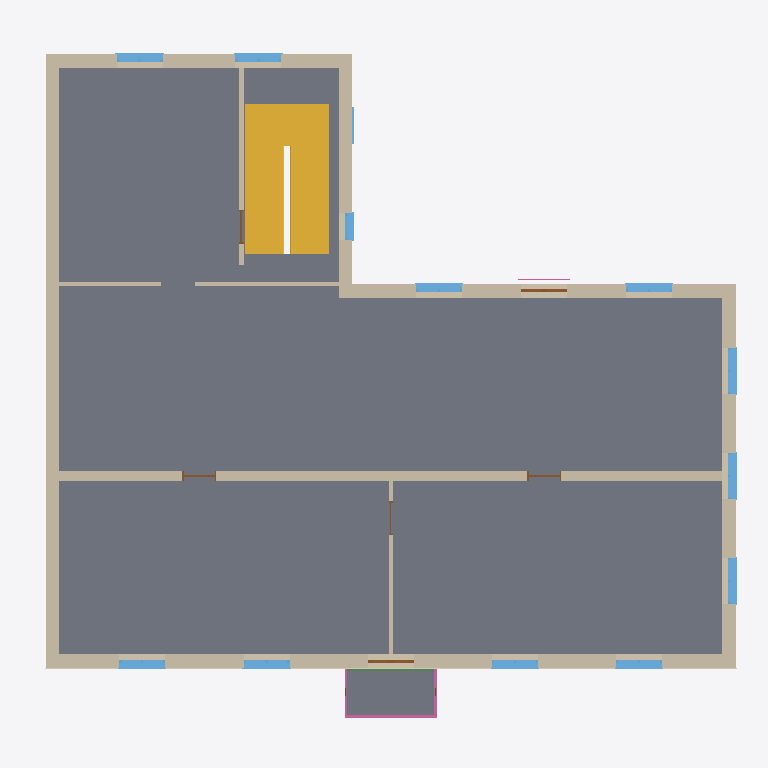
Plan cut of the same IFC building model at storey '2. sal' (level 6.10 m, cut at 7.50 m), seen from above with north up, elements coloured by IFC class: 13 windows (light blue), 11 walls (beige), 6 doors (brown), 2 slabs (grey), 2 railings (pink), 1 stair (yellow), 1 covering (cream), 1 beam (green). Cut surfaces are drawn darker.
Extent 18.6 m × 17.4 m × 13.7 m (x, y, z). Storeys (3): Stueetage at 0.30 m; 1. sal at 3.30 m; 2. sal at 6.10 m. Elements (126): 39 IfcWindow, 32 IfcWallStandardCase, 16 IfcDoor, 8 IfcBeam, 7 IfcCovering, 7 IfcSlab, 4 IfcMember, 4 IfcPipeSegment, 4 IfcRailing, 2 IfcStair, 2 IfcWall, 1 IfcRoof.

HEADER;
FILE_DESCRIPTION(('ViewDefinition [DesignTransferView_V1.0]'),'2;1');
FILE_NAME('sample-building.ifc','2026-01-01T00:00:00',(''),(''),'Trigon 0.1.0','Trigon 0.1.0','');
FILE_SCHEMA(('IFC4'));
ENDSEC;
DATA;
#11=IFCPROJECT('2GEyteDkttQKQi43rqYeTK',$,'Trigon eksempel, Prøvevej 1',$,$,$,$,(#3),#10);
#17=IFCSITE('3FShMXo4ba$snixzSNMXtC',$,'Trigon eksempel, Prøvevej 1',$,$,#13,$,$,.ELEMENT.,(55,42,0,0),(12,34,12,0),10000.0,$,$);
#21=IFCBUILDING('3THFm$I65RkJLYvsLRVXNA',$,'Eksempelhus',$,$,#20,$,$,.ELEMENT.,$,$,$);
#25=IFCBUILDINGSTOREY('1zoen4IuPMisyUUHKWFoRY',$,'Stueetage',$,$,#24,$,$,.ELEMENT.,300.0);
#29=IFCBUILDINGSTOREY('1zoej4IuPL06yUUXKWFoYL',$,'1. sal',$,$,#28,$,$,.ELEMENT.,3300.0);
#33=IFCBUILDINGSTOREY('1zoev4IuPQ6MyUTnKWFoDy',$,'2. sal',$,$,#32,$,$,.ELEMENT.,6100.0);
#3364=IFCSLAB('2FIF25FxfF2rXk56ydXAlq',$,'Etagedæk, træbjælkelag 200 mm',$,$,#3343,#3363,'b1.slab.L2',.FLOOR.);
#3652=IFCSTAIR('0Kf0XXzszw8NRsTEmiBhGa',$,'Trappe',$,$,#3651,$,'trappe.L1',.HALF_TURN_STAIR.);
#148=IFCWALLSTANDARDCASE('1JlxuFJ4sic4eq6GRuZ6jN',$,'Ydervæg, massiv mur 1½ sten, 360 mm',$,$,#132,#147,'b1.f1.L2',.SOLIDWALL.);
#715=IFCWALLSTANDARDCASE('121ff8HEQZnrljlCt$z4se',$,'Brandgavl, massiv mur 1½ sten, 360 mm',$,$,#699,#714,'b1.f6.L2',.SOLIDWALL.);
#1280=IFCWALLSTANDARDCASE('0ZZMPIkO9XMGvNxudyNfOc',$,'Bærende indervæg, massiv mur 1 sten, 240 mm',$,$,#1264,#1279,'spine.L2',.SOLIDWALL.);
#404=IFCWALLSTANDARDCASE('3$iROUWcWpefv2YFV2SfK5',$,'Ydervæg, pudset mur 1½ sten, 360 mm',$,$,#388,#403,'b1.f3.L2',.SOLIDWALL.);
#281=IFCWALLSTANDARDCASE('2Hv88dORZb0$J0bEv4L0SC',$,'Ydervæg, massiv mur 1½ sten, 360 mm',$,$,#265,#280,'b1.f2.L2',.SOLIDWALL.);
#2225=IFCSLAB('2dJvGIl6RUcd$QAS7EOkIb',$,'Stålaltan med trækstænger',$,'Altandk',#2216,#2224,'b1.f1.L2.B2.balcony.slab',.USERDEFINED.);
#604=IFCWALLSTANDARDCASE('0MyTOmogtgF9eI0EOLNgoJ',$,'Ydervæg, massiv mur 1½ sten, 360 mm',$,$,#588,#603,'b1.f5.L2',.SOLIDWALL.);
#504=IFCWALLSTANDARDCASE('2M5Gev3ipDTGcIDDqtVu_o',$,'Ydervæg, massiv mur 1½ sten, 360 mm',$,$,#488,#503,'b1.f4.L2',.SOLIDWALL.);
#1426=IFCWALLSTANDARDCASE('0qQIvdkrOqqn$0OyKFdg$i',$,'Bærende indervæg, massiv mur ½ sten, 120 mm',$,$,#1410,#1425,'stairwell.L2',.SOLIDWALL.);
#1396=IFCWALLSTANDARDCASE('08f4DggIITaJ3mlGlrYMC0',$,'Let skillevæg, 100 mm',$,$,#1380,#1395,'wing.b.L2',.PARTITIONING.);
#1484=IFCWALLSTANDARDCASE('1Lvp6kXN2TFMncd3MQ1MAm',$,'Let skillevæg, 100 mm',$,$,#1468,#1483,'room.L2',.PARTITIONING.);
#192=IFCCOVERING('3YbRhw8btV4hXVv6$PwpPj',$,'Bånd',$,$,#183,#191,'b1.f1.trim',.MOLDING.);
#2239=IFCRAILING('1S3Y4Bj_XvFYjJoCVdO3pb',$,'Stålaltan med trækstænger railing',$,$,#2227,#2238,'b1.f1.L2.B2.balcony.rail',.GUARDRAIL.);
#1908=IFCWINDOW('3nvucskBgqGoOamAOtJuX_',$,'Casement window, 2 sashes',$,$,#1896,#1907,'b1.f1.L2.B1',1500.0,1200.0,.WINDOW.,.DOUBLE_PANEL_VERTICAL.,$);
#3205=IFCWINDOW('3rQq16RrdeP9rqEGK8tmTT',$,'Casement window, 2 sashes',$,$,#3193,#3204,'b1.f5.L2.B0',1500.0,1200.0,.WINDOW.,.DOUBLE_PANEL_VERTICAL.,$);
#3236=IFCWINDOW('3rQq56Rrdg5vrqE0K8tmMg',$,'Casement window, 2 sashes',$,$,#3224,#3235,'b1.f5.L2.B1',1500.0,1200.0,.WINDOW.,.DOUBLE_PANEL_VERTICAL.,$);
#1877=IFCWINDOW('3nvuYskBgoa2OamQOtJuen',$,'Casement window, 2 sashes',$,$,#1865,#1876,'b1.f1.L2.B0',1500.0,1200.0,.WINDOW.,.DOUBLE_PANEL_VERTICAL.,$);
#1939=IFCWINDOW('3nvukskBgtgIOalgOtJuKO',$,'Casement window, 2 sashes',$,$,#1927,#1938,'b1.f1.L2.B3',1500.0,1200.0,.WINDOW.,.DOUBLE_PANEL_VERTICAL.,$);
#1970=IFCWINDOW('3nvuoskBgvN2OanQOtJv3z',$,'Casement window, 2 sashes',$,$,#1958,#1969,'b1.f1.L2.B4',1500.0,1200.0,.WINDOW.,.DOUBLE_PANEL_VERTICAL.,$);
#2451=IFCWINDOW('33nvUlEC1y3T1u5E7w942q',$,'Casement window, 2 sashes',$,$,#2439,#2450,'b1.f2.L2.B0',1500.0,1200.0,.WINDOW.,.DOUBLE_PANEL_VERTICAL.,$);
#2482=IFCWINDOW('33nvQlEC1wMj1u5U7w949d',$,'Casement window, 2 sashes',$,$,#2470,#2481,'b1.f2.L2.B1',1500.0,1200.0,.WINDOW.,.DOUBLE_PANEL_VERTICAL.,$);
#2513=IFCWINDOW('33nvMlEC1ufz1u5k7w94GQ',$,'Casement window, 2 sashes',$,$,#2501,#2512,'b1.f2.L2.B2',1500.0,1200.0,.WINDOW.,.DOUBLE_PANEL_VERTICAL.,$);
#2785=IFCWINDOW('1bLTYPCM1jnX3WjINP5Y$R',$,'Casement window, 2 sashes',$,$,#2773,#2784,'b1.f3.L2.B0',1500.0,1200.0,.WINDOW.,.DOUBLE_PANEL_VERTICAL.,$);
#2863=IFCWINDOW('1bLTQPCM1gO13WjoNP5ZD1',$,'Casement window, 2 sashes',$,$,#2851,#2862,'b1.f3.L2.B2',1500.0,1200.0,.WINDOW.,.DOUBLE_PANEL_VERTICAL.,$);
#1366=IFCWALLSTANDARDCASE('1ZfCTos5$d0eWNGIIhCrlB',$,'Let skillevæg, 100 mm',$,$,#1350,#1365,'wing.a.L2',.PARTITIONING.);
#2961=IFCWINDOW('0EXzFEq6YqovPq3osfD2gM',$,'Casement window, 1 sash',$,$,#2949,#2960,'b1.f4.L2.B0',1400.0,700.0,.WINDOW.,.SINGLE_PANEL.,$);
#2198=IFCBEAM('2G9_ersjnpY1FfA7iUpaF$',$,'UPE 160',$,$,#2192,#2197,'b1.f1.L2.B2.balcony.slab.beam3',.BEAM.);
#2031=IFCDOOR('3nvugskBgrzYOalwOtJuRB',$,'French door, 2 leaves',$,$,#2022,#2030,'b1.f1.L2.B2',2250.0,1200.0,.DOOR.,.DOUBLE_DOOR_SINGLE_SWING.,$);
#2813=IFCDOOR('1bLTcPCM1lUH3Wj2NP5Yue',$,'French balcony',$,$,#2804,#2812,'b1.f3.L2.B1',2250.0,1200.0,.DOOR.,.DOUBLE_DOOR_SINGLE_SWING.,$);
#1313=IFCDOOR('1Vj21z5TcxgU0X7KBk1fbi',$,'Dør',$,$,#1304,#1312,'spine.L2.D0',2100.0,900.0,.DOOR.,.SINGLE_SWING_LEFT.,$);
#1341=IFCDOOR('1Vj1zz5Tcvzk0X7aBk1fiV',$,'Dør',$,$,#1332,#1340,'spine.L2.D1',2100.0,900.0,.DOOR.,.SINGLE_SWING_LEFT.,$);
#1459=IFCDOOR('0gPvN7Rgx2YudW2n227N72',$,'Dør',$,$,#1450,#1458,'stairwell.L2.D0',2100.0,900.0,.DOOR.,.SINGLE_SWING_LEFT.,$);
#3050=IFCWINDOW('3EKOYskJmWzoQ8OYJTCpO6',$,'Fixed window',$,$,#3038,#3049,'b1.f4.L1.B1',1500.0,900.0,.WINDOW.,.SINGLE_PANEL.,$);
#2833=IFCRAILING('0mpfQLlVQlYJ4$QKTaVTn6',$,'French balcony rail',$,$,#2827,#2832,'b1.f3.L2.B1.rail',.GUARDRAIL.);
#1517=IFCDOOR('2tWCmAvOcZHQ8ngGMjLe4U',$,'Dør',$,$,#1508,#1516,'room.L2.D0',2100.0,900.0,.DOOR.,.SINGLE_SWING_LEFT.,$);
ENDSEC;
